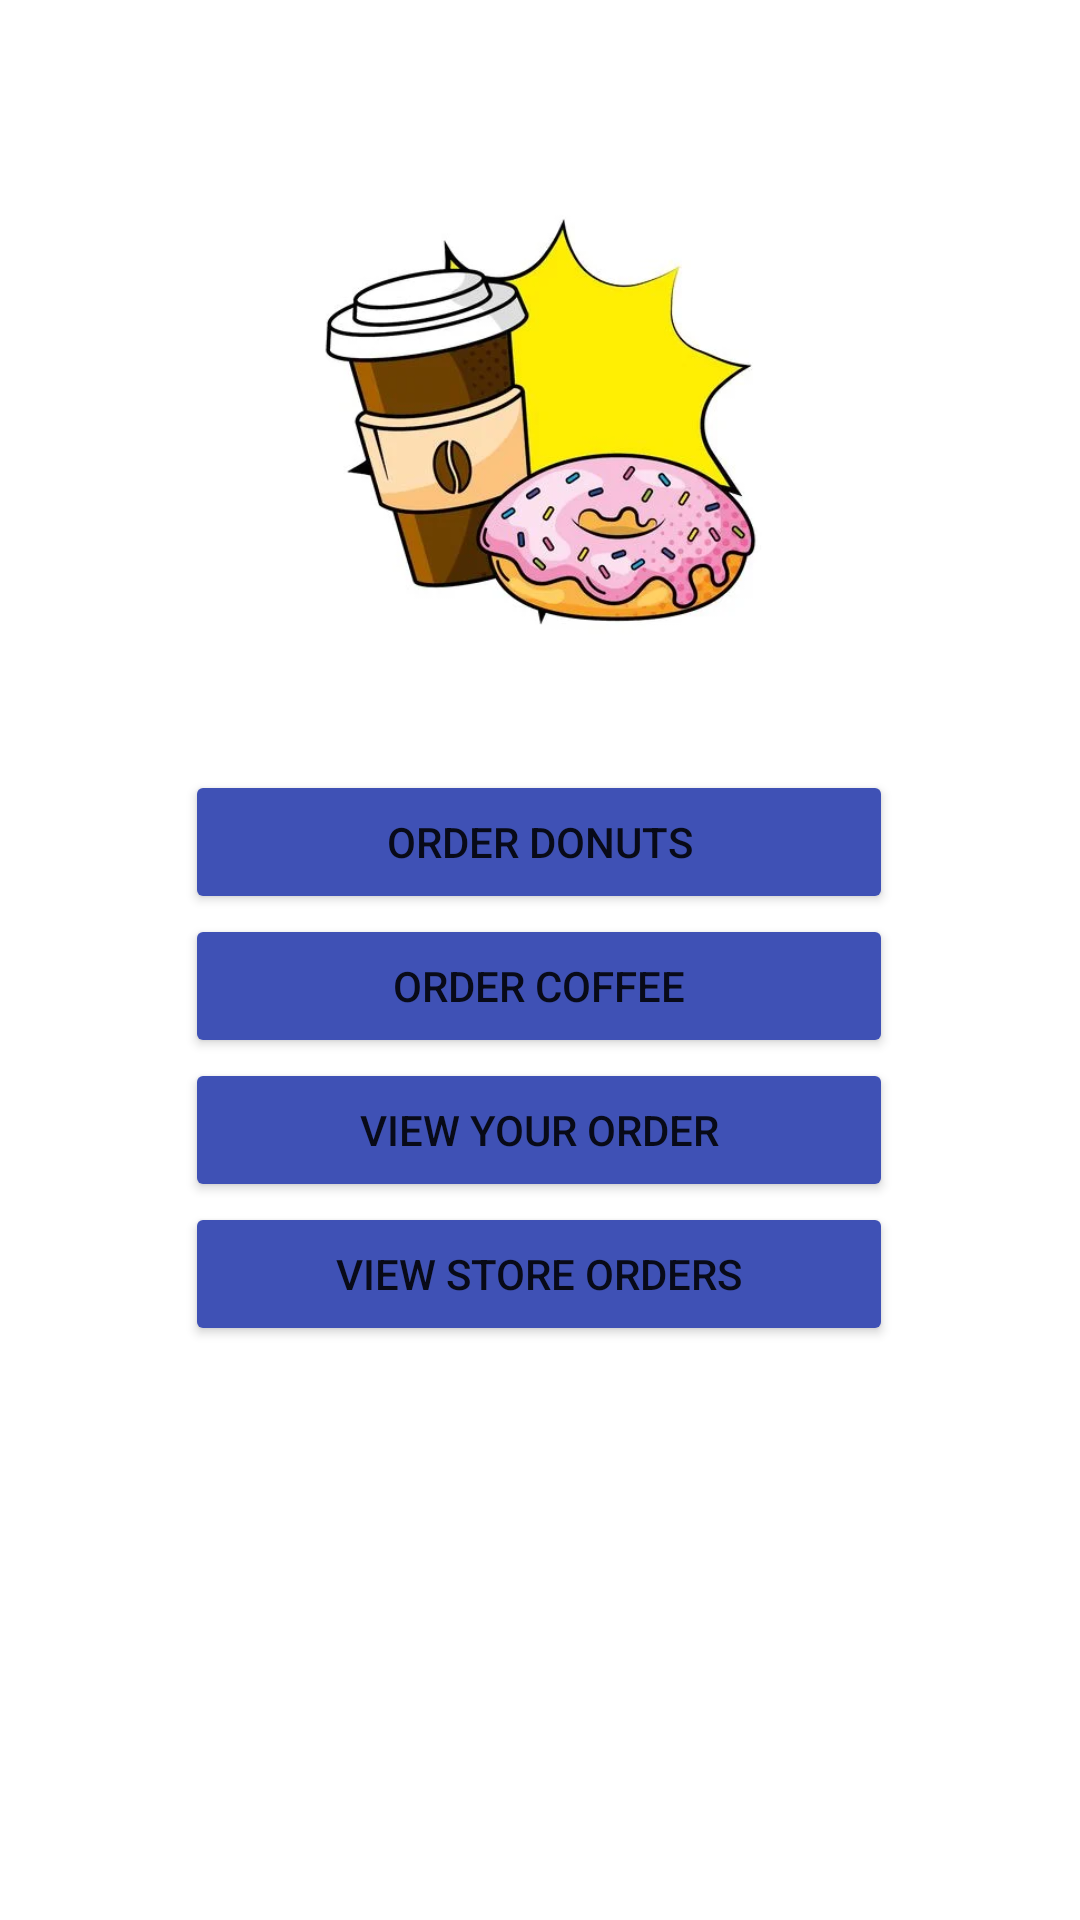

Produce the Android XML layout that renders to this screen, including the resource entries it uses.
<!-- AndroidManifest.xml: application theme Theme.ProjectFive -->
<!-- res/layout/activity_main.xml -->
<?xml version="1.0" encoding="utf-8"?>
<androidx.constraintlayout.widget.ConstraintLayout xmlns:android="http://schemas.android.com/apk/res/android"
    xmlns:app="http://schemas.android.com/apk/res-auto"
    xmlns:tools="http://schemas.android.com/tools"
    android:layout_width="match_parent"
    android:layout_height="match_parent"
    tools:context=".MainActivity">

    <LinearLayout
        android:id="@+id/linearLayout"
        android:layout_width="236dp"
        android:layout_height="203dp"
        android:orientation="vertical"
        app:layout_constraintBottom_toBottomOf="parent"
        app:layout_constraintEnd_toEndOf="parent"
        app:layout_constraintHorizontal_bias="0.497"
        app:layout_constraintStart_toStartOf="parent"
        app:layout_constraintTop_toTopOf="parent"
        app:layout_constraintVertical_bias="0.587">

        <Button
            android:id="@+id/donutButton"
            android:layout_width="match_parent"
            android:layout_height="wrap_content"
            android:backgroundTint="#3F51B5"
            android:text="ORDER DONUTS" />

        <Button
            android:id="@+id/coffeeButton"
            android:layout_width="match_parent"
            android:layout_height="wrap_content"
            android:backgroundTint="#3F51B5"
            android:text="ORDER COFFEE" />

        <Button
            android:id="@+id/viewOrderButton"
            android:layout_width="match_parent"
            android:layout_height="wrap_content"
            android:backgroundTint="#3F51B5"
            android:text="VIEW YOUR ORDER" />

        <Button
            android:id="@+id/viewStoreOrdersButton"
            android:layout_width="match_parent"
            android:layout_height="wrap_content"
            android:backgroundTint="#3F51B5"
            android:text="VIEW STORE ORDERS" />
    </LinearLayout>

    <ImageButton
        android:id="@+id/logoImage"
        android:layout_width="191dp"
        android:layout_height="185dp"
        android:adjustViewBounds="false"
        android:backgroundTint="#FFFFFF"
        android:clickable="false"
        android:cropToPadding="false"
        android:scaleType="centerCrop"
        app:layout_constraintBottom_toTopOf="@+id/linearLayout"
        app:layout_constraintEnd_toEndOf="parent"
        app:layout_constraintStart_toStartOf="parent"
        app:layout_constraintTop_toTopOf="parent"
        app:layout_constraintVertical_bias="0.672"
        app:srcCompat="@drawable/coffee" />

</androidx.constraintlayout.widget.ConstraintLayout>
<!-- resources referenced by this layout -->
<resources>
  <!-- drawable coffee: png bitmap (drawable, 21966 bytes) -->
  <style name="Theme.ProjectFive" parent="Theme.MaterialComponents.DayNight.DarkActionBar">
          
          <item name="colorPrimary">@color/purple_500</item>
          <item name="colorPrimaryVariant">@color/purple_700</item>
          <item name="colorOnPrimary">@color/white</item>
          
          <item name="colorSecondary">@color/teal_200</item>
          <item name="colorSecondaryVariant">@color/teal_700</item>
          <item name="colorOnSecondary">@color/black</item>
          
          <item name="android:statusBarColor" tools:targetApi="l">?attr/colorPrimaryVariant</item>
          
      </style>
  <!-- not gathered from this repository: default colours our renderer supplied (Android Studio template values) -->
  <color name="purple_500">#FF6200EE</color>
  <color name="purple_700">#FF3700B3</color>
  <color name="teal_200">#FF03DAC5</color>
  <color name="teal_700">#FF018786</color>
  <color name="black">#FF000000</color>
  <color name="white">#FFFFFFFF</color>
</resources>
